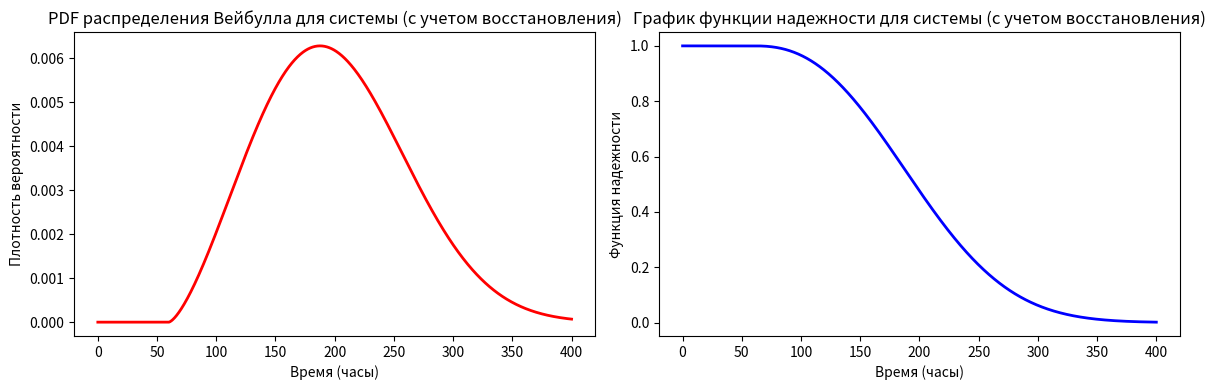

Python code for this plot:
import numpy as np
import matplotlib.pyplot as plt
from scipy.stats import weibull_min

# Данные для антивируса и межсетевого экрана (в часах)
data_antivirus = [100, 200, 150, 300, 250]
data_firewall = [120, 180, 220, 280, 200]

# Объединяем данные времени до отказа для обоих компонентов
data_system = data_antivirus + data_firewall

# Оцениваем параметры распределения Вейбулла для системы
shape_system, loc_system, scale_system = weibull_min.fit(data_system, loc=0)

# Генерируем данные для графика PDF для системы
x_system = np.linspace(0, max(data_system) + 100, 1000)  # Расширяем диапазон для учета восстановления
pdf_system = weibull_min.pdf(x_system, shape_system, loc_system, scale_system)

# Генерируем периодические данные для графика PDF
period = 100  # Периодичность восстановления
pdf_periodic = np.zeros_like(pdf_system)

for i, x in enumerate(x_system):
    if i % period == 0:
        pdf_periodic[i:i + period] = pdf_system[i % len(pdf_system):i % len(pdf_system) + period]

# График PDF распределения Вейбулла для системы с учетом времени восстановления
plt.figure(figsize=(12, 4))
plt.subplot(1, 2, 1)
plt.plot(x_system, pdf_periodic, 'r-', lw=2)
plt.xlabel('Время (часы)')
plt.ylabel('Плотность вероятности')
plt.title('PDF распределения Вейбулла для системы (с учетом восстановления)')

# График функции надежности для системы (Survival Function)
sf_system = 1 - weibull_min.cdf(x_system, shape_system, loc_system, scale_system)

# Генерируем периодические данные для графика Survival Function
sf_periodic = np.zeros_like(sf_system)

for i, x in enumerate(x_system):
    if i % period == 0:
        sf_periodic[i:i + period] = sf_system[i % len(sf_system):i % len(sf_system) + period]

plt.subplot(1, 2, 2)
plt.plot(x_system, sf_periodic, 'b-', lw=2)
plt.xlabel('Время (часы)')
plt.ylabel('Функция надежности')
plt.title('График функции надежности для системы (с учетом восстановления)')

plt.tight_layout()
plt.show()
